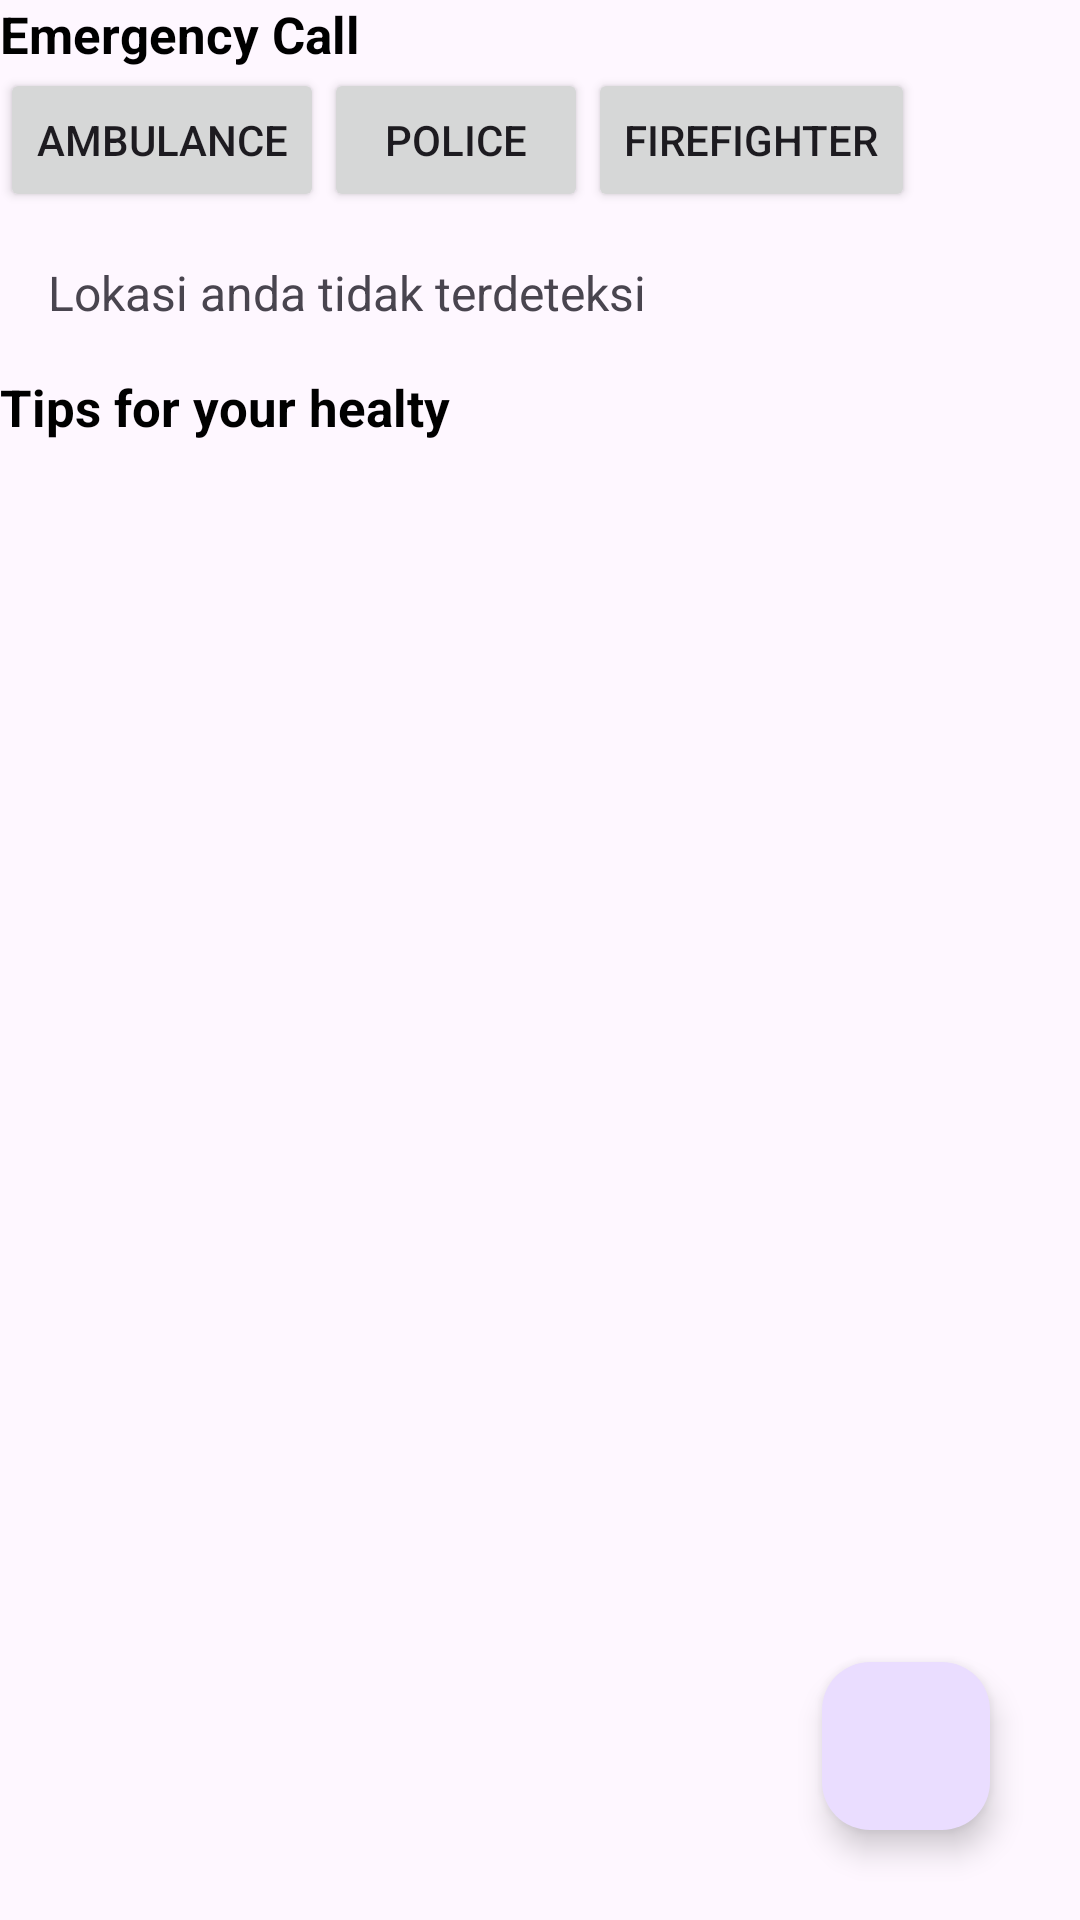

Layout XML and referenced resources for this Android screen:
<!-- AndroidManifest.xml: application theme Theme.Chatbot001 -->
<!-- res/layout/activity_main.xml -->
<?xml version="1.0" encoding="utf-8"?>
<RelativeLayout xmlns:android="http://schemas.android.com/apk/res/android"
xmlns:app="http://schemas.android.com/apk/res-auto"
xmlns:tools="http://schemas.android.com/tools"
android:layout_width="match_parent"
android:layout_height="match_parent"
tools:context=".MainActivity">
<LinearLayout
    android:layout_width="match_parent"
    android:layout_height="match_parent"
    android:orientation="vertical">

    <TextView
        android:layout_width="wrap_content"
        android:layout_height="wrap_content"
        android:text="Emergency Call"
        android:textStyle="bold"
        android:textSize="17dp"
        android:textColor="@color/black"/>
    <LinearLayout
        android:layout_width="wrap_content"
        android:layout_height="wrap_content"
        android:orientation="horizontal">
        <Button
            android:id="@+id/btn_callAmbulance"
            android:layout_width="wrap_content"
            android:layout_height="wrap_content"
            android:text="AMBULANCE"/>
        <Button
            android:id="@+id/btn_callPolice"
            android:layout_width="wrap_content"
            android:layout_height="wrap_content"
            android:text="POLICE"/>
        <Button
            android:id="@+id/btn_callFirefighter"
            android:layout_width="wrap_content"
            android:layout_height="wrap_content"
            android:text="FIREFIGHTER"/>
    </LinearLayout>
    <TextView
        android:id="@+id/locationTextView"
        android:layout_width="wrap_content"
        android:layout_height="wrap_content"
        android:textSize="16sp"
        android:text="Lokasi anda tidak terdeteksi"
        android:padding="16dp" />

    <TextView
        android:layout_width="wrap_content"
        android:layout_height="wrap_content"
        android:text="Tips for your healty"
        android:textStyle="bold"
        android:textSize="17sp"
        android:textColor="@color/black"/>
    <ImageView
        android:id="@+id/img_tipsHealty"
        android:layout_width="match_parent"
        android:layout_height="wrap_content"
        android:contentDescription="image for tips"/>
</LinearLayout>

    <com.google.android.material.floatingactionbutton.FloatingActionButton
        android:id="@+id/fab"
        android:layout_width="wrap_content"
        android:layout_height="wrap_content"
        android:layout_alignParentEnd="true"
        android:layout_alignParentBottom="true"
        android:layout_margin="30dp"
        android:contentDescription="chatbot"
        android:src="@drawable/baseline_chat_24"/>
</RelativeLayout>
<!-- resources referenced by this layout -->
<resources>
  <color name="black">#FF000000</color>
  <style name="Theme.Chatbot001" parent="Base.Theme.Chatbot001" />
  <style name="Base.Theme.Chatbot001" parent="Theme.Material3.DayNight.NoActionBar">
          
          
      </style>
</resources>
